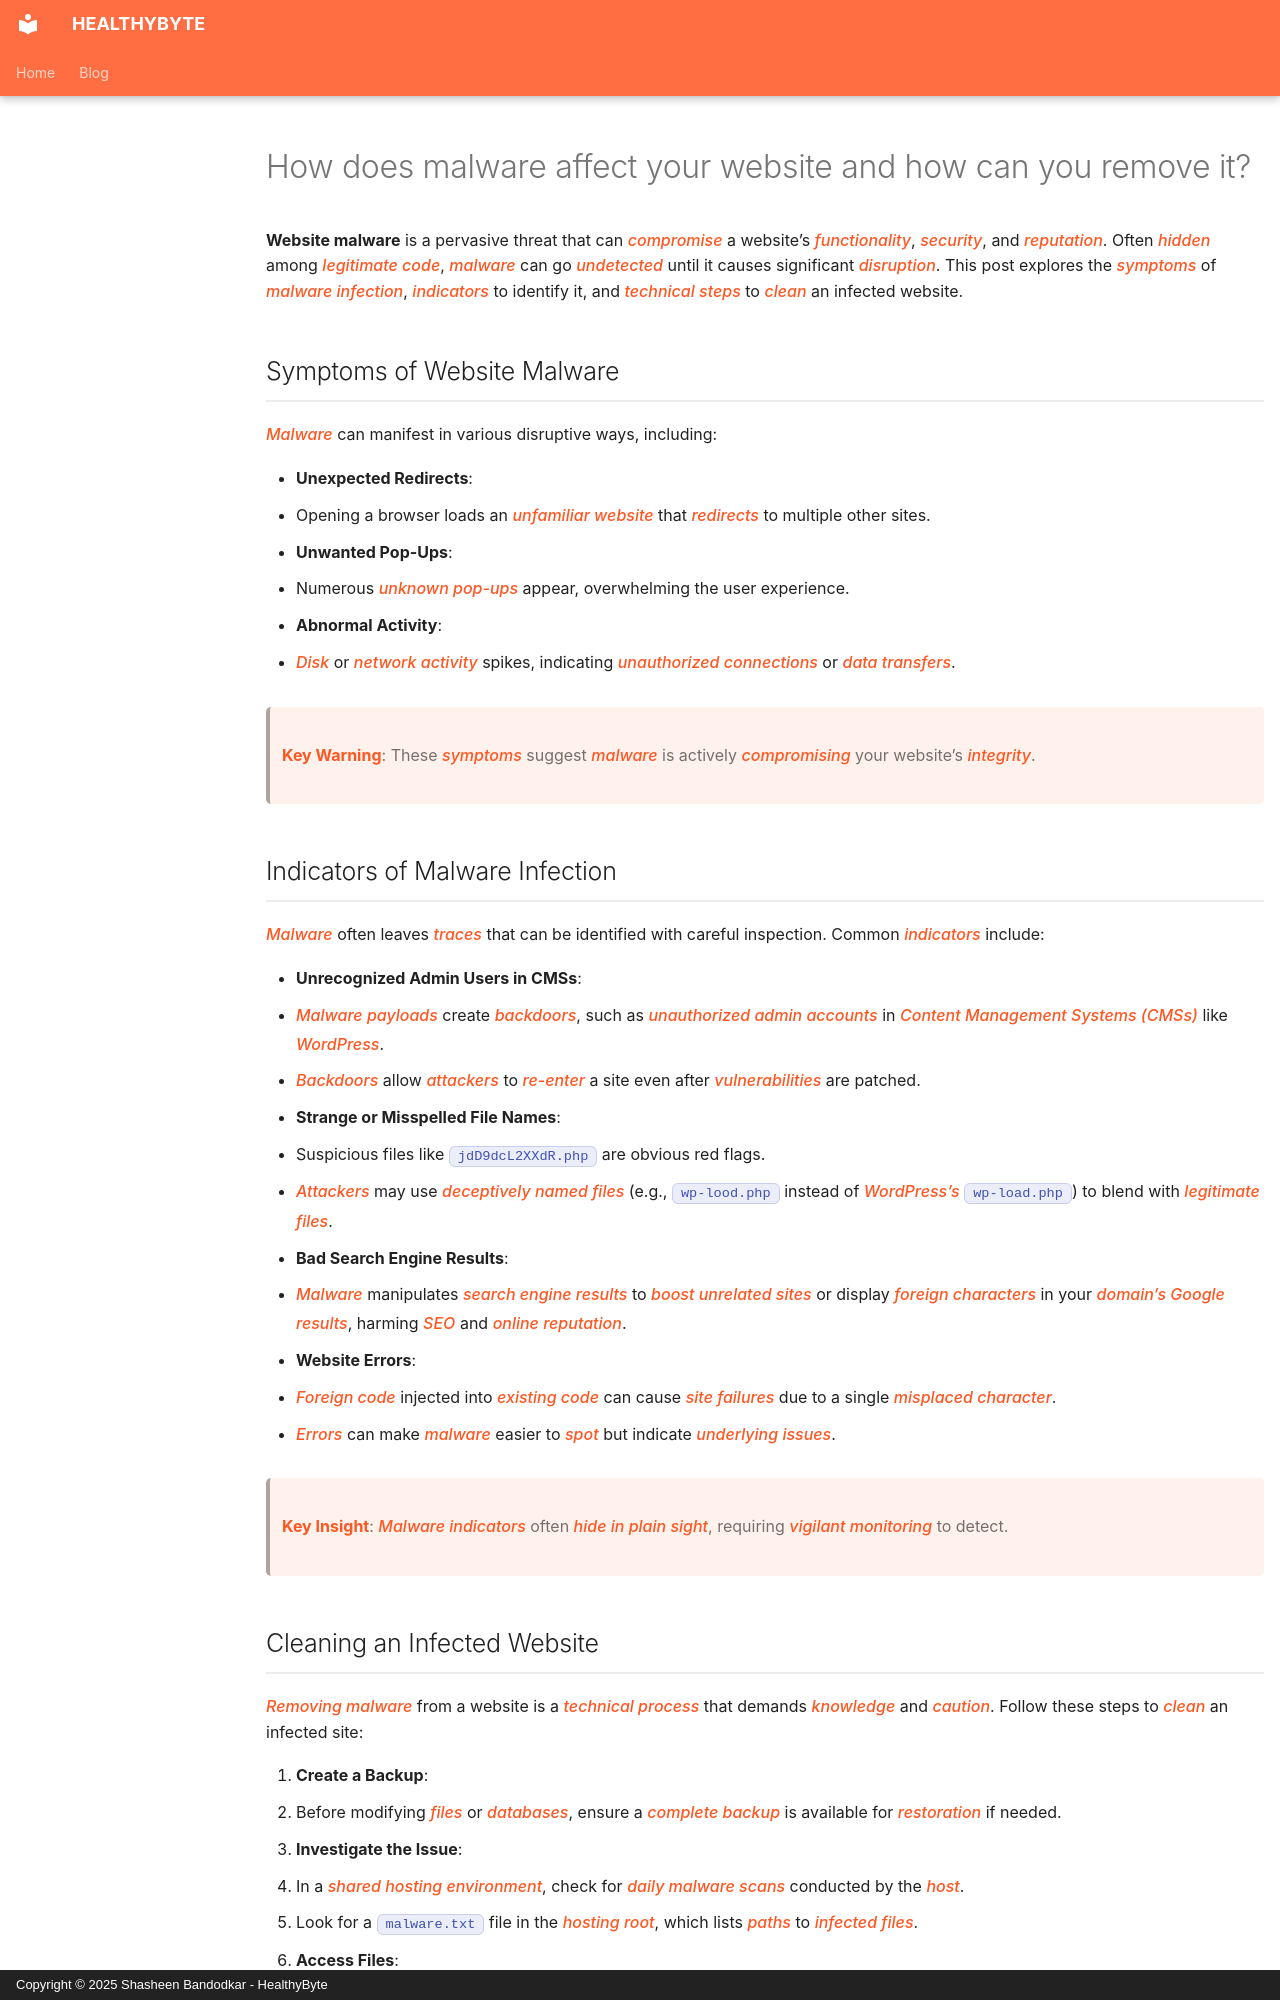

repository: Shasheen8/h.byte · page: blog/how-does-malware-affect-your-website-and-how-can-you-remove-it/index.html · generator: mkdocs · copyright: Copyright © 2025 Shasheen Bandodkar - HealthyByte

---
title: How does malware affect your website and how can you remove it?
date: Mon, 29 Mar 2021 12:30:00 +0000
---

**Website malware** is a pervasive threat that can *compromise* a website’s *functionality*, *security*, and *reputation*. Often *hidden* among *legitimate code*, *malware* can go *undetected* until it causes significant *disruption*. This post explores the *symptoms* of *malware infection*, *indicators* to identify it, and *technical steps* to *clean* an infected website.

## Symptoms of Website Malware

*Malware* can manifest in various disruptive ways, including:

- **Unexpected Redirects**:
 - Opening a browser loads an *unfamiliar website* that *redirects* to multiple other sites.
- **Unwanted Pop-Ups**:
 - Numerous *unknown pop-ups* appear, overwhelming the user experience.
- **Abnormal Activity**:
 - *Disk* or *network activity* spikes, indicating *unauthorized connections* or *data transfers*.

> **Key Warning**: These *symptoms* suggest *malware* is actively *compromising* your website’s *integrity*.

## Indicators of Malware Infection

*Malware* often leaves *traces* that can be identified with careful inspection. Common *indicators* include:

- **Unrecognized Admin Users in CMSs**:
 - *Malware payloads* create *backdoors*, such as *unauthorized admin accounts* in *Content Management Systems (CMSs)* like *WordPress*.
 - *Backdoors* allow *attackers* to *re-enter* a site even after *vulnerabilities* are patched.
- **Strange or Misspelled File Names**:
 - Suspicious files like `jdD9dcL2XXdR.php` are obvious red flags.
 - *Attackers* may use *deceptively named files* (e.g., `wp-lood.php` instead of *WordPress’s* `wp-load.php`) to blend with *legitimate files*.
- **Bad Search Engine Results**:
 - *Malware* manipulates *search engine results* to *boost unrelated sites* or display *foreign characters* in your *domain’s Google results*, harming *SEO* and *online reputation*.
- **Website Errors**:
 - *Foreign code* injected into *existing code* can cause *site failures* due to a single *misplaced character*.
 - *Errors* can make *malware* easier to *spot* but indicate *underlying issues*.

> **Key Insight**: *Malware indicators* often *hide in plain sight*, requiring *vigilant monitoring* to detect.
